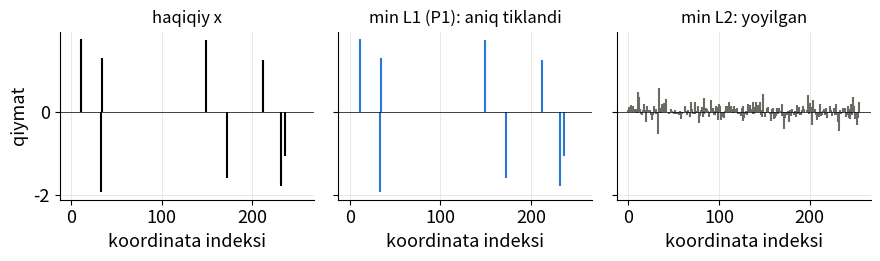

Reproduce this figure in Python. (Note: this script raises an exception after producing the figure.)
"""
Compressed Sensing (Donoho, 2006) -- kichik misollar / small examples
======================================================================
Bu fayl slaydlardagi BARCHA sonlarni va rasmlarni hosil qiladi.
This file produces ALL numbers and figures used on the slides.

Ishga tushirish / run:
    python cs_examples.py        (rasm yozuvlari o'zbekcha, *_uz.pdf)
    python cs_examples.py en     (figure labels in English, *_en.pdf)

Bo'limlar / sections:
  A) l_p "norma" va sparsity                  B) N-term approximation
  C) Haar transform (m = 4)                    D) Gel'fand width: romb misoli
  E) 2x3 matritsa: (P1) qachon topadi, qachon topmaydi
  F) Asosiy tajriba: m=256, n=64, 8 ta nolmas  G) muvaffaqiyat ehtimoli n ga qarab
  H) compressible signal: xato n ga qarab      I) CS1 va CS2 shartlari sonlarda
  J) shovqinga barqarorlik                     K) Lorenz library uchun CS1
  L) "stylized applications" sonlari
"""
import sys
from itertools import combinations
import numpy as np
import matplotlib
matplotlib.use("Agg")
import matplotlib.pyplot as plt
from scipy.optimize import linprog
from scipy.integrate import odeint

np.set_printoptions(precision=3, suppress=True)
FIG = "../figures/"
LANG = sys.argv[1] if len(sys.argv) > 1 else "uz"
LABELS = {
    "uz": {"true": "haqiqiy x", "l1": "min L1 (P1): aniq tiklandi", "l2": "min L2: yoyilgan",
           "idx": "koordinata indeksi", "val": "qiymat",
           "n": "o'lchovlar soni n", "succ": "aniq tiklash ulushi",
           "k5": "5 ta nolmas", "k10": "10 ta nolmas", "k20": "20 ta nolmas",
           "err": "xato (L2)", "best": "eng katta n ta koeffitsient (oracle)",
           "cs": "n ta tasodifiy o'lchov + (P1)", "lin": "birinchi n ta koeffitsient (chiziqli)",
           "axis": "o'q bo'ylab: radius 1", "diag": "diagonal bo'ylab: radius 0.707",
           "ball": "L1 shari (romb)"},
    "en": {"true": "true x", "l1": "min L1 (P1): exact recovery", "l2": "min L2: spread out",
           "idx": "coordinate index", "val": "value",
           "n": "number of measurements n", "succ": "fraction recovered exactly",
           "k5": "5 nonzeros", "k10": "10 nonzeros", "k20": "20 nonzeros",
           "err": "error (L2)", "best": "largest n coefficients (oracle)",
           "cs": "n random measurements + (P1)", "lin": "first n coefficients (linear)",
           "axis": "along an axis: radius 1", "diag": "along the diagonal: radius 0.707",
           "ball": "L1 ball (diamond)"},
}
T = LABELS[LANG]
BLUE, ORANGE, AQUA, GRAY = "#2a78d6", "#eb6834", "#1baf7a", "#6b6b66"
plt.rcParams.update({"font.size": 13, "axes.spines.top": False, "axes.spines.right": False,
                     "axes.grid": True, "grid.color": "#e6e5e0", "grid.linewidth": 0.6})
rng = np.random.default_rng(0)


def random_matrix(n, m):
    """n x m matritsa, ustunlari birlik sferada tekis taqsimlangan (norma 1)."""
    Phi = rng.standard_normal((n, m))
    return Phi / np.linalg.norm(Phi, axis=0)


def solve_p1(Phi, y):
    """(P1):  min ||theta||_1  shart: Phi theta = y   (linear program, theta = u - v)."""
    m = Phi.shape[1]
    res = linprog(np.ones(2 * m), A_eq=np.hstack([Phi, -Phi]), b_eq=y, bounds=(0, None))
    return res.x[:m] - res.x[m:]


def solve_l2(Phi, y):
    """Minimal L2-norma yechim (pseudo-inverse)."""
    return Phi.T @ np.linalg.solve(Phi @ Phi.T, y)


# ------------------------------------------------------------------
print("=== A) l_p 'norma':  ||theta||_p = (sum |theta_i|^p)^(1/p) ===")
def lp(theta, p):
    return np.sum(np.abs(theta) ** p) ** (1 / p)
spike = np.array([1.0, 0, 0, 0])
flat = np.array([0.5, 0.5, 0.5, 0.5])
for p in [2, 1, 0.5]:
    print(f"p = {p}:  spike (1,0,0,0) -> {lp(spike, p):.3f}    flat (0.5,0.5,0.5,0.5) -> {lp(flat, p):.3f}")

# ------------------------------------------------------------------
print("\n=== B) N-term approximation: theta_k = k^(-1/p), p = 1/2, m = 1000 ===")
p, m = 0.5, 1000
theta = np.arange(1, m + 1) ** (-1 / p)                 # 1, 1/4, 1/9, ...
print("||theta||_p =", round(lp(theta, p), 1), "  (R)")
for N in [10, 20, 40]:
    err = np.linalg.norm(theta[N:])                      # eng katta N tasini saqlasak qolgan xato
    print(f"N = {N:3d}:  xato = {err:.5f}    N^(1/2-1/p) = {N ** (0.5 - 1 / p):.5f}")
print("xato(10)/xato(20) =", round(np.linalg.norm(theta[10:]) / np.linalg.norm(theta[20:]), 2),
      "  (2^1.5 =", round(2 ** 1.5, 2), ")")

# ------------------------------------------------------------------
print("\n=== C) Haar transform, m = 4 ===")
r = 1 / np.sqrt(2)
Psi = np.array([[.5, .5, r, 0], [.5, .5, -r, 0], [.5, -.5, 0, r], [.5, -.5, 0, -r]])  # ustunlar = bazis
x = np.array([3.0, 3.0, 1.0, 1.0])
print("x =", x, "  theta = Psi^T x =", Psi.T @ x, "  Psi theta =", Psi @ (Psi.T @ x))

# ------------------------------------------------------------------
print("\n=== D) Gel'fand width: L1 shari (romb) R^2 da, n = 1 o'lchov ===")
for a, name in [(np.array([1.0, 0.0]), "a=(1,0)  -> nullspace = e2 o'qi"),
                (np.array([1.0, -1.0]), "a=(1,-1) -> nullspace = diagonal (1,1)")]:
    null = np.array([-a[1], a[0]])                       # a ga perpendikulyar yo'nalish
    pt = null / np.abs(null).sum()                       # rombning shu yo'nalishdagi chegarasi
    print(f"{name}:  romb bilan kesishma nuqtasi {pt},  radius = {np.linalg.norm(pt):.3f}")
for (mm, nn) in [(1000, 100), (1000, 400), (10**6, 10**4)]:
    print(f"m={mm}, n={nn}:  sqrt(log(m/n)/n) = {np.sqrt(np.log(mm / nn) / nn):.4f}")

# ------------------------------------------------------------------
print("\n=== E) 2x3 matritsa: (P1) nimani tiklaydi ===")
Phi23 = np.array([[1.0, 0.0, r], [0.0, 1.0, r]])
for x0 in [np.array([0, 0, 1.414]), np.array([1.0, 0, 0]), np.array([1.0, 1.0, 0])]:
    y = Phi23 @ x0
    print("x0 =", x0, " y =", y, " (P1) ->", solve_p1(Phi23, y))
ydual = np.array([r, r])
print("dual sertifikat y=(0.707,0.707): Phi^T y =", Phi23.T @ ydual)
print("x0=(1,1,0) uchun kerak y=(1,1):  Phi^T y =", Phi23.T @ np.array([1.0, 1.0]), " (uchinchisi > 1: bo'lmaydi)")

# ------------------------------------------------------------------
print("\n=== F) Asosiy tajriba: m = 256, n = 64, 8 ta nolmas ===")
m, n, k = 256, 64, 8
Phi = random_matrix(n, m)
x0 = np.zeros(m)
supp = rng.choice(m, k, replace=False)
x0[supp] = rng.choice([-1.0, 1.0], k) * rng.uniform(1, 2, k)
y = Phi @ x0
x1, x2 = solve_p1(Phi, y), solve_l2(Phi, y)
print("||x1 - x0||_2 =", f"{np.linalg.norm(x1 - x0):.2e}", "   ||x2 - x0||_2 =", round(np.linalg.norm(x2 - x0), 3))
print("nolmaslar: x0 =", k, "  x1 =", int(np.sum(np.abs(x1) > 1e-6)), "  x2 =", int(np.sum(np.abs(x2) > 1e-6)))
print("N log m = 8 * log(256) =", round(8 * np.log(256), 1))

fig, axes = plt.subplots(1, 3, figsize=(9, 2.8), sharey=True)
for ax, v, title, col in zip(axes, [x0, x1, x2], [T["true"], T["l1"], T["l2"]], ["black", BLUE, GRAY]):
    ax.vlines(np.arange(m), 0, v, color=col, linewidth=1.5)
    ax.axhline(0, color="black", linewidth=0.5)
    ax.set_title(title, fontsize=12); ax.set_xlabel(T["idx"])
axes[0].set_ylabel(T["val"])
plt.tight_layout(); plt.savefig(FIG + f"cs_demo_{LANG}.pdf"); plt.close()

# ------------------------------------------------------------------
print("\n=== G) Aniq tiklash ulushi (m = 200, 40 tajriba) ===")
m, trials = 200, 40
ns = np.arange(10, 121, 10)
rates = {}
for k in [5, 10, 20]:
    rates[k] = []
    for n in ns:
        ok = 0
        for _ in range(trials):
            Phi = random_matrix(n, m)
            x0 = np.zeros(m); x0[rng.choice(m, k, replace=False)] = rng.standard_normal(k)
            ok += np.linalg.norm(solve_p1(Phi, Phi @ x0) - x0) < 1e-5
        rates[k].append(float(ok) / trials)
    print(f"k = {k:2d}:", dict(zip(ns.tolist(), rates[k])))
fig, ax = plt.subplots(figsize=(6.2, 3.3))
for k, col, mk, lab in [(5, BLUE, "o", T["k5"]), (10, ORANGE, "s", T["k10"]), (20, AQUA, "^", T["k20"])]:
    ax.plot(ns, rates[k], marker=mk, color=col, linewidth=2, ms=6, label=lab)
ax.set_xlabel(T["n"] + "  (m = 200)"); ax.set_ylabel(T["succ"]); ax.set_ylim(-0.05, 1.08)
ax.legend(frameon=False, fontsize=10, loc="lower right")
plt.tight_layout(); plt.savefig(FIG + f"success_{LANG}.pdf"); plt.close()

# ------------------------------------------------------------------
print("\n=== H) Compressible signal: |theta|_(k) = k^(-2)  (p = 1/2), m = 512 ===")
m = 512
mags = np.arange(1, m + 1) ** (-2.0)
theta = np.zeros(m)
theta[rng.permutation(m)] = mags * rng.choice([-1.0, 1.0], m)   # joylari va ishoralari tasodifiy
ns = [32, 64, 96, 128, 192, 256]
e_best, e_cs, e_lin = [], [], []
for n in ns:
    e_best.append(np.linalg.norm(mags[n:]))                      # oracle: eng katta n tasi
    e_lin.append(np.linalg.norm(theta[n:]))                      # birinchi n ta koordinata
    Phi = random_matrix(n, m)
    e_cs.append(np.linalg.norm(solve_p1(Phi, Phi @ theta) - theta))
    print(f"n = {n:3d}:  oracle = {e_best[-1]:.2e}   CS+(P1) = {e_cs[-1]:.2e}   chiziqli = {e_lin[-1]:.2e}"
          f"   CS xatosi = oracle(N) bilan teng bo'lgan N ~ {int(np.searchsorted(-np.array([np.linalg.norm(mags[j:]) for j in range(m)]), -e_cs[-1]))}")
fig, ax = plt.subplots(figsize=(6.2, 4.2))
ax.semilogy(ns, e_lin, marker="^", color=GRAY, linewidth=2, label=T["lin"])
ax.semilogy(ns, e_cs, marker="o", color=BLUE, linewidth=2, label=T["cs"])
ax.semilogy(ns, e_best, marker="s", color=ORANGE, linewidth=2, label=T["best"])
ax.set_xlabel("n  (m = 512)"); ax.set_ylabel(T["err"])
ax.legend(frameon=False, fontsize=10, loc="lower center", bbox_to_anchor=(0.5, 1.0), ncol=1)
plt.tight_layout(); plt.savefig(FIG + f"compressible_{LANG}.pdf"); plt.close()

# ------------------------------------------------------------------
print("\n=== I) CS1 va CS2 sonlarda: n = 50, m = 200, |J| = 5, 2000 ta tasodifiy J ===")
n, m = 50, 200
Phi = random_matrix(n, m)
smin, ratio = [], []
for _ in range(2000):
    J = rng.choice(m, 5, replace=False)
    smin.append(np.linalg.svd(Phi[:, J], compute_uv=False).min())
    v = Phi[:, J] @ rng.standard_normal(5)
    ratio.append(np.abs(v).sum() / (np.sqrt(n) * np.linalg.norm(v)))
print("CS1: eng kichik singular qiymat: min =", round(min(smin), 3), " o'rtacha =", round(np.mean(smin), 3))
print("CS2: ||v||_1 / (sqrt(n) ||v||_2): min =", round(min(ratio), 3), " o'rtacha =", round(np.mean(ratio), 3),
      "  (sqrt(2/pi) =", round(np.sqrt(2 / np.pi), 3), ")")
e1 = np.zeros(n); e1[0] = 1
print("taqqoslash: 'spike' vektor e1 uchun nisbat =", round(np.abs(e1).sum() / (np.sqrt(n) * np.linalg.norm(e1)), 3))
bad = np.column_stack([Phi[:, 0], Phi[:, 0] + 0.01 * Phi[:, 1]])
print("deyarli bir xil ikki ustun: eng kichik singular qiymat =", round(np.linalg.svd(bad, compute_uv=False).min(), 4))

# ------------------------------------------------------------------
print("\n=== J) Shovqinga barqarorlik (m = 256, n = 64, 8 ta nolmas) ===")
m, n, k = 256, 64, 8
Phi = random_matrix(n, m)
x0 = np.zeros(m); x0[rng.choice(m, k, replace=False)] = rng.choice([-1.0, 1.0], k) * rng.uniform(1, 2, k)
z = rng.standard_normal(n); z /= np.linalg.norm(z)
for eps in [0.0, 0.001, 0.01, 0.1]:
    xh = solve_p1(Phi, Phi @ x0 + eps * z)
    print(f"||shovqin||_2 = {eps:5.3f}:  ||x_hat - x0||_2 = {np.linalg.norm(xh - x0):.4f}")

# ------------------------------------------------------------------
print("\n=== K) CS1 bizning Lorenz library uchun (10 ta ustun, normallangan) ===")
def lorenz(s, t):
    return [10 * (s[1] - s[0]), s[0] * (28 - s[2]) - s[1], s[0] * s[1] - 8 / 3 * s[2]]
X = odeint(lorenz, [-8, 8, 27], np.arange(0, 10, 0.001))
xx, yy, zz = X.T
Theta = np.column_stack([np.ones_like(xx), xx, yy, zz, xx**2, xx*yy, xx*zz, yy**2, yy*zz, zz**2])
Theta /= np.linalg.norm(Theta, axis=0)
names = ['1', 'x', 'y', 'z', 'x^2', 'xy', 'xz', 'y^2', 'yz', 'z^2']
for size in [2, 3, 4, 6, 10]:
    best = min(((np.linalg.svd(Theta[:, list(J)], compute_uv=False).min(), J)
                for J in combinations(range(10), size)), key=lambda t: t[0])
    print(f"|J| = {size:2d}:  eng kichik singular qiymat = {best[0]:.4f}   eng yomon J = {[names[j] for j in best[1]]}")
G = np.abs(Theta.T @ Theta); np.fill_diagonal(G, 0)
i, j = np.unravel_index(G.argmax(), G.shape)
print("mutual coherence =", round(G.max(), 4), " juftlik:", names[i], names[j])

# ------------------------------------------------------------------
print("\n=== L) Stylized applications: m^(1/4) log^(5/2)(m) ===")
for mm in [10**4, 10**6]:
    print(f"m = {mm}:  m^(1/2) = {mm**0.5:.0f},  m^(1/3) = {mm**(1/3):.0f},  m^(1/4) = {mm**0.25:.1f},"
          f"  m^(1/4) log^(5/2) m = {mm**0.25 * np.log(mm)**2.5:.0f}")
s = np.cumsum(1 / np.arange(1, 1001))
print("weak-l1 misol: sum_{k<=10} 1/k =", round(s[9], 2), " sum_{k<=1000} 1/k =", round(s[999], 2))

# ------------------------------------------------------------------
# Rasm: Gel'fand width, romb
fig, ax = plt.subplots(figsize=(4.4, 3.6))
ax.plot([1, 0, -1, 0, 1], [0, 1, 0, -1, 0], color="black", linewidth=1.5, label=T["ball"])
ax.plot([0, 0], [-1, 1], color=ORANGE, linewidth=3, label=T["axis"])
ax.plot([-0.5, 0.5], [-0.5, 0.5], color=BLUE, linewidth=3, label=T["diag"])
ax.axhline(0, color=GRAY, linewidth=0.5); ax.axvline(0, color=GRAY, linewidth=0.5)
ax.set_aspect("equal"); ax.set_xlim(-1.3, 1.3); ax.set_ylim(-1.25, 1.9); ax.grid(False)
ax.set_xlabel("$x_1$"); ax.set_ylabel("$x_2$"); ax.legend(frameon=False, fontsize=9, loc="upper center")
plt.tight_layout(); plt.savefig(FIG + f"width_{LANG}.pdf"); plt.close()
print("Rasmlar saqlandi / figures saved.")
